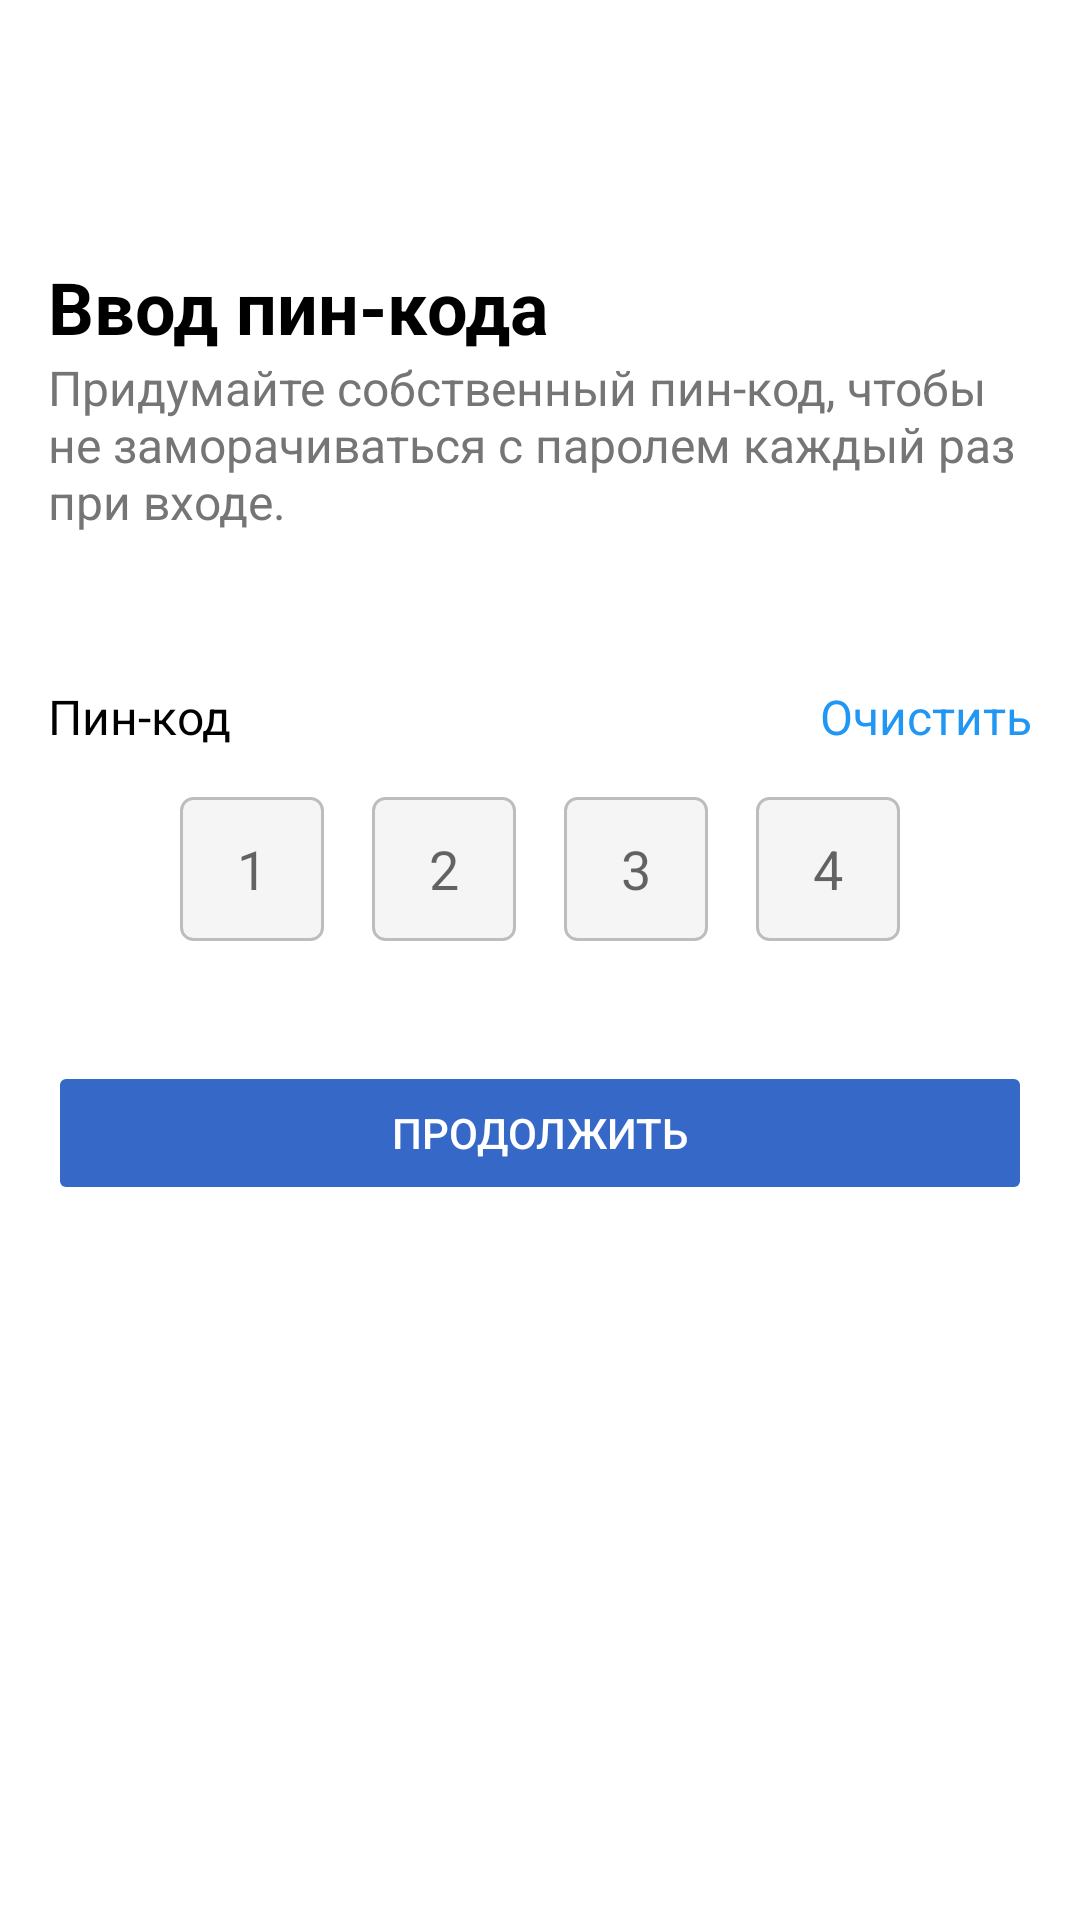

The Android layout XML behind this screen, and the referenced resources:
<!-- AndroidManifest.xml: application theme Theme.Mega -->
<!-- res/layout/activity_create_pin.xml -->
<?xml version="1.0" encoding="utf-8"?>
<ScrollView xmlns:android="http://schemas.android.com/apk/res/android"
    android:layout_width="match_parent"
    android:layout_height="match_parent"
    android:fillViewport="true">

    <LinearLayout
        android:layout_width="match_parent"
        android:layout_height="wrap_content"
        android:orientation="vertical"
        android:padding="16dp">

        <TextView
            android:id="@+id/vvodText"
            android:layout_width="match_parent"
            android:layout_height="wrap_content"
            android:layout_marginTop="70dp"
            android:text="Ввод пин-кода"
            android:textColor="@android:color/black"
            android:textSize="24sp"
            android:textStyle="bold"/>

        <TextView
            android:id="@+id/subtitleText"
            android:layout_width="match_parent"
            android:layout_height="wrap_content"
            android:text="Придумайте собственный пин-код, чтобы не заморачиваться с паролем каждый раз при входе."
            android:textSize="16sp"
            android:textColor="@color/gray_text"/>

        <LinearLayout
            android:layout_width="match_parent"
            android:layout_height="wrap_content"
            android:orientation="horizontal"
            android:layout_marginTop="50dp">

            <TextView
                android:id="@+id/pin"
                android:layout_width="wrap_content"
                android:layout_height="wrap_content"
                android:text="Пин-код"
                android:textColor="@color/black"
                android:textSize="16sp"/>

            <Space
                android:layout_width="0dp"
                android:layout_height="wrap_content"
                android:layout_weight="1"/>

            <TextView
                android:id="@+id/tvClear"
                android:layout_width="wrap_content"
                android:layout_height="wrap_content"
                android:text="Очистить"
                android:textColor="@color/blue_button"
                android:textSize="16sp"/>
        </LinearLayout>

        <LinearLayout
            android:id="@+id/pinContainer"
            android:layout_width="wrap_content"
            android:layout_height="wrap_content"
            android:layout_gravity="center_horizontal"
            android:orientation="horizontal"
            android:layout_marginTop="16dp">

            <EditText
                android:id="@+id/etPin1"
                android:layout_width="48dp"
                android:layout_height="48dp"
                android:background="@drawable/pin_field_background"
                android:gravity="center"
                android:hint="1"
                android:inputType="number"
                android:maxLength="1"/>

            <EditText
                android:id="@+id/etPin2"
                android:layout_width="48dp"
                android:hint="2"
                android:layout_height="48dp"
                android:layout_marginStart="16dp"
                android:background="@drawable/pin_field_background"
                android:gravity="center"
                android:inputType="number"
                android:maxLength="1"/>

            <EditText
                android:id="@+id/etPin3"
                android:hint="3"
                android:layout_width="48dp"
                android:layout_height="48dp"
                android:layout_marginStart="16dp"
                android:background="@drawable/pin_field_background"
                android:gravity="center"
                android:inputType="number"
                android:maxLength="1"/>

            <EditText
                android:id="@+id/etPin4"
                android:hint="4"
                android:layout_width="48dp"
                android:layout_height="48dp"
                android:layout_marginStart="16dp"
                android:background="@drawable/pin_field_background"
                android:gravity="center"
                android:inputType="number"
                android:maxLength="1"/>
        </LinearLayout>

        <Button
            android:id="@+id/btnContinue"
            android:layout_width="match_parent"
            android:layout_height="wrap_content"
            android:layout_marginTop="40dp"
            android:backgroundTint="#3668C7"
            android:enabled="false"
            android:text="Продолжить"
            android:textColor="@color/white"/>
    </LinearLayout>
</ScrollView>
<!-- resources referenced by this layout -->
<resources>
  <color name="black">#FF000000</color>
  <color name="blue_button">#2196F3</color>
  <color name="gray_text">#757575</color>
  <color name="white">#FFFFFFFF</color>
  <!-- drawable pin_field_background (drawable) -->
  <?xml version="1.0" encoding="utf-8"?>
  <shape xmlns:android="http://schemas.android.com/apk/res/android"
      android:shape="rectangle">
      <solid android:color="#F5F5F5"/>
      <corners android:radius="4dp"/>
      <stroke
          android:width="1dp"
          android:color="#BDBDBD"/>
  </shape>
  <style name="Theme.Mega" parent="Theme.MaterialComponents.DayNight.DarkActionBar">
          
          <item name="colorPrimary">@color/purple_500</item>
          <item name="colorPrimaryVariant">@color/purple_700</item>
          <item name="colorOnPrimary">@color/white</item>
          
          <item name="colorSecondary">@color/teal_200</item>
          <item name="colorSecondaryVariant">@color/teal_700</item>
          <item name="colorOnSecondary">@color/black</item>
          
          <item name="android:statusBarColor">?attr/colorPrimaryVariant</item>
          
      </style>
  <color name="purple_500">#FF6200EE</color>
  <color name="purple_700">#FF3700B3</color>
  <color name="teal_200">#FF03DAC5</color>
  <color name="teal_700">#FF018786</color>
</resources>
